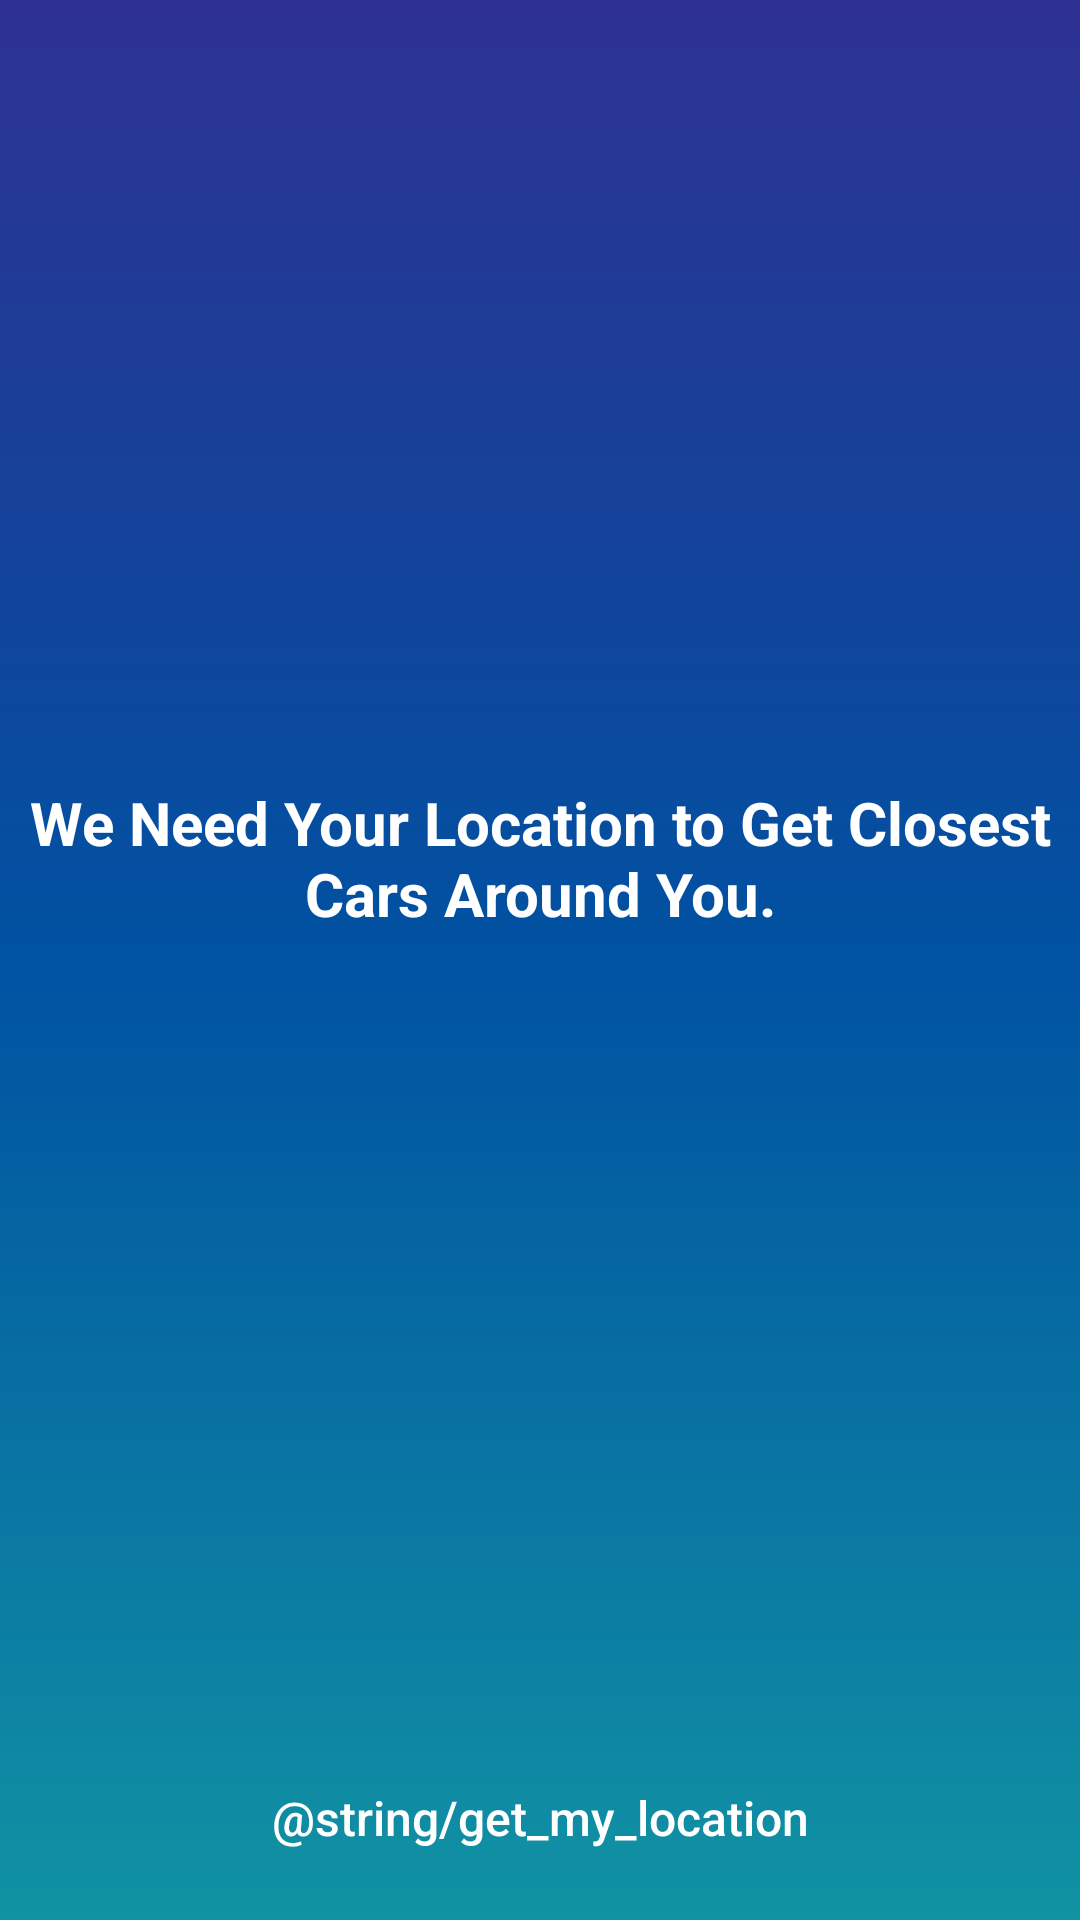

Reconstruct the res/layout file that produces this screen, plus the resources it refers to.
<!-- AndroidManifest.xml: application theme Theme.CarRental -->
<!-- res/layout/activity_get_user_location.xml -->
<?xml version="1.0" encoding="utf-8"?>
<LinearLayout xmlns:android="http://schemas.android.com/apk/res/android"
    xmlns:app="http://schemas.android.com/apk/res-auto"
    xmlns:tools="http://schemas.android.com/tools"
    android:layout_width="match_parent"
    android:layout_height="match_parent"
    android:background="@drawable/bg_gradient"
    android:orientation="vertical"
    tools:context=".getUserLocation">

    <TextView
        android:id="@+id/getLocation_txtView_location"
        android:layout_width="wrap_content"
        android:layout_height="wrap_content"
        android:layout_gravity="center"
        android:layout_weight="0.5"
        android:gravity="center"
        android:singleLine="false"
        android:text="We Need Your Location to Get Closest Cars Around You."
        android:textColor="@color/white"
        android:textSize="20sp"
        android:textStyle="bold"></TextView>

    <androidx.appcompat.widget.AppCompatButton
        android:id="@+id/getLocation_btn_get_my_location"
        android:layout_width="match_parent"
        android:layout_height="wrap_content"
        android:layout_marginEnd="70dp"
        android:layout_marginStart="70dp"
        android:layout_marginVertical="10dp"
        android:textSize="16sp"
        android:text="@string/get_my_location"
        android:clickable="true"
        android:focusable="true"
        android:textColor="@color/white"
        android:background="@drawable/ic_btn_rounded"
        android:textAllCaps="false">
    </androidx.appcompat.widget.AppCompatButton>
</LinearLayout>
<!-- resources referenced by this layout -->
<resources>
  <color name="white">#FFFFFFFF</color>
  <!-- drawable bg_gradient (drawable) -->
  <?xml version="1.0" encoding="utf-8"?>
  
  <shape xmlns:android="http://schemas.android.com/apk/res/android"
      android:shape="rectangle">
      <gradient
          android:type="linear"
          android:startColor="@color/GradStart"
          android:centerColor="@color/GradCenter"
          android:endColor="@color/GradEnd"
          android:centerX="50%"
          android:centerY="50%"
          android:angle="270" />
  </shape>
  <!-- drawable ic_btn_rounded (drawable) -->
  <?xml version="1.0" encoding="utf-8"?>
  
  <selector xmlns:android="http://schemas.android.com/apk/res/android">
      <item android:state_pressed="true" android:drawable="@drawable/ic_btn_rounded_selected" />
      <item android:state_focused="true" android:drawable="@drawable/ic_btn_rounded_selected" />
      <item android:state_selected="true" android:drawable="@drawable/ic_btn_rounded_selected"/>
      <item android:drawable="@drawable/ic_border_rounded"/>
  </selector>
  <style name="Theme.CarRental" parent="Theme.MaterialComponents.DayNight.DarkActionBar">
          
          
          <item name="colorPrimary">@color/blue</item>
          
          <item name="colorPrimaryVariant">@color/dark_blue</item>
          <item name="colorOnPrimary">@color/white</item>
  
          
          
          <item name="colorSecondary">@color/GradEnd</item>
          <item name="colorSecondaryVariant">@color/teal_700</item>
          <item name="colorOnSecondary">@color/black</item>
          
          <item name="android:statusBarColor" tools:targetApi="l">?attr/colorPrimaryVariant</item>
          
      </style>
  <color name="GradStart">#2E3192</color>
  <color name="GradCenter">#0052A2</color>
  <color name="GradEnd">#1193A3</color>
  <color name="blue">#0052A2</color>
  <color name="dark_blue">#003F7E</color>
  <color name="teal_700">#FF018786</color>
  <color name="black">#FF000000</color>
</resources>
